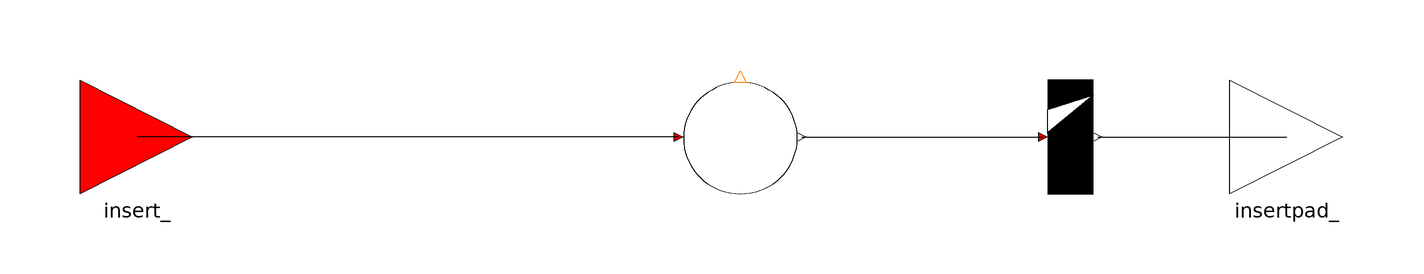

The Modelica model whose source follows is shown above as a component diagram (icons at their Placement, wires along their Line points).

model Insert_Pad
        "Insert pad: coffee pads are inserted to the Senseo machine (step 5)."

        TS       inserting2(
          nIn=1,
          nOut=1,
          arcWeightOut={1},
          h=1/20)   annotation (Placement(transformation(
              extent={{-10,-10},{10,10}},
              rotation=0,
              origin={62,40})));
        PD       puffer(
          nOut=1,
          maxTokens=1,
          nIn=1)       annotation (Placement(transformation(
              extent={{-10,-10},{10,10}},
              rotation=0,
              origin={4,40})));
        Interfaces.TransitionOut insertpad_    annotation (Placement(transformation(
              extent={{-20,-10},{0,10}},
              rotation=0,
              origin={110,40}),  iconTransformation(
              extent={{-10,-10},{10,10}},
              rotation=0,
              origin={110,-40})));
        Real color[3]=if fac<1 then {80,0,0} else {255,255,255};
        Real startTime;
        Real fac=if (time-startTime)/60<1 and startTime>0 then (time-startTime)/60 else 0;
        Real recsize[2,2]={{-100,80},{-100+200*fac,-80}};
        Interfaces.PlaceIn insert_ annotation (Placement(transformation(extent={{-112,30},
                  {-92,50}}),        iconTransformation(extent={{-120,-50},{-100,-30}})));
      equation
        when  puffer.t>0 then
          startTime=time;
        end when;
        connect(puffer.outTransition[1],inserting2. inPlaces[1]) annotation (Line(
            points={{14.8,40},{57.2,40}},
            color={0,0,0},
            smooth=Smooth.None));
        connect(inserting2.outPlaces[1], insertpad_) annotation (Line(
            points={{66.8,40},{100,40}},
            color={0,0,0},
            smooth=Smooth.None));
        connect(puffer.inTransition[1], insert_) annotation (Line(
            points={{-6.8,40},{-102,40}},
            color={0,0,0},
            smooth=Smooth.None));
        annotation (Diagram(graphics), Icon(graphics={Rectangle(
                extent={{-100,80},{100,-80}},
                lineColor={0,0,0},
                fillColor={255,255,255},
                fillPattern=FillPattern.Solid),       Rectangle(
                extent=DynamicSelect({{-100,80},{100,-80}},recsize),
                lineColor={0,0,0},
                fillColor=DynamicSelect({255,255,255},color),
                fillPattern=FillPattern.Solid), Text(
                extent={{-78,20},{80,-12}},
                lineColor={0,0,0},
                fillColor={255,255,255},
                fillPattern=FillPattern.Solid,
                textString="Insert Pad")}));
      end Insert_Pad;